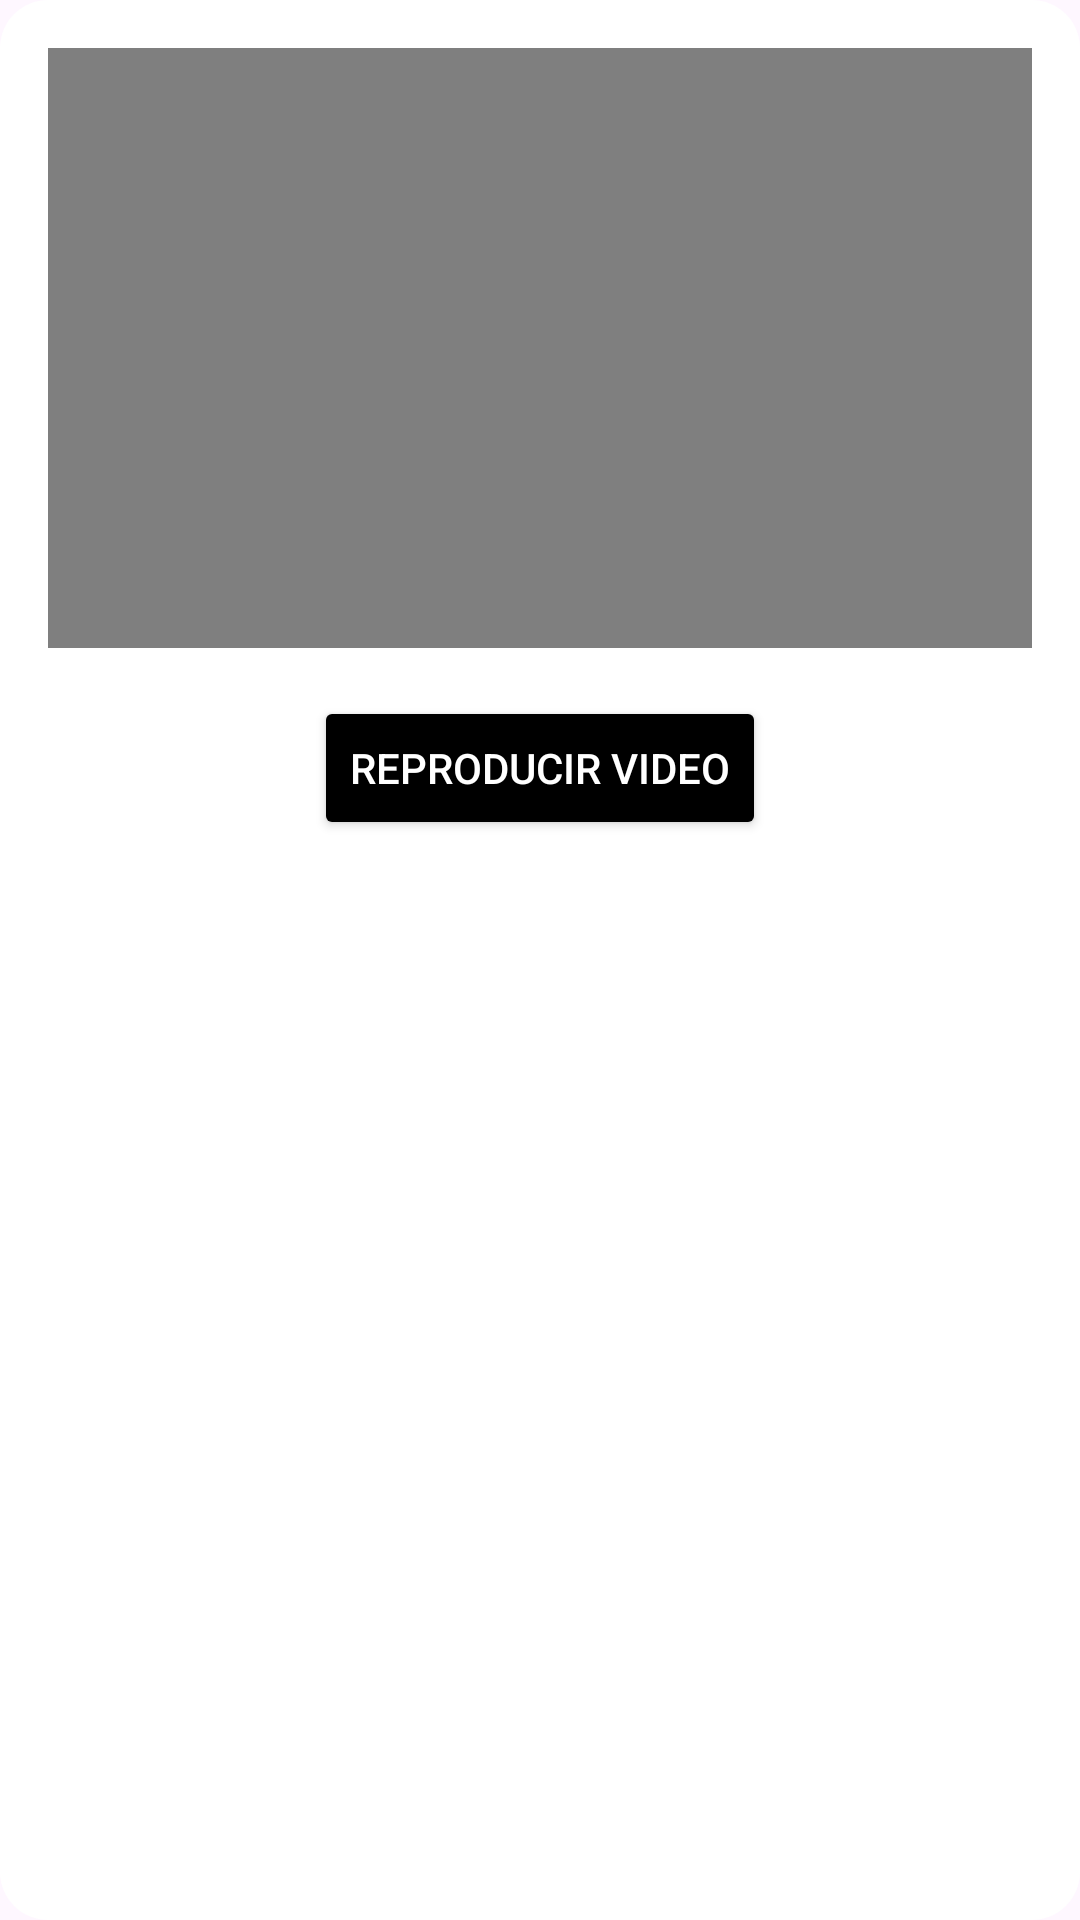

Here is an Android app screen rendered from its layout file. Give the layout XML and the strings, colors and styles it references.
<!-- AndroidManifest.xml: application theme Theme.CosaHorrosa -->
<!-- res/layout/dialog_video_popup.xml -->
<RelativeLayout xmlns:android="http://schemas.android.com/apk/res/android"
    android:layout_width="match_parent"
    android:layout_height="wrap_content"
    android:background="@drawable/bg_popup_rounded"
    android:padding="16dp">

    <ImageButton
        android:id="@+id/close_video_button"
        android:layout_width="40dp"
        android:layout_height="40dp"
        android:layout_alignParentTop="true"
        android:layout_alignParentEnd="true"
        android:background="?attr/selectableItemBackgroundBorderless"
        android:contentDescription="Cerrar video"
        android:enabled="false" />

    <VideoView
        android:id="@+id/video_view"
        android:layout_width="match_parent"
        android:layout_height="200dp"
        android:layout_centerHorizontal="true" />

    <Button
        android:id="@+id/start_video_button"
        android:layout_width="wrap_content"
        android:layout_height="wrap_content"
        android:layout_below="@id/video_view"
        android:layout_centerHorizontal="true"
        android:layout_marginTop="16dp"
        android:backgroundTint="@color/black"
        android:text="Reproducir Video"
        android:textColor="@android:color/white" />
</RelativeLayout>
<!-- resources referenced by this layout -->
<resources>
  <!-- drawable bg_popup_rounded (drawable) -->
  <shape xmlns:android="http://schemas.android.com/apk/res/android">
      <solid android:color="#FFFFFF" /> 
      <corners android:radius="16dp" /> 
      <padding
          android:left="10dp"
          android:right="10dp"
          android:top="10dp"
          android:bottom="10dp" />
  </shape>
  <style name="Theme.CosaHorrosa" parent="Base.Theme.CosaHorrosa" />
  <style name="Base.Theme.CosaHorrosa" parent="Theme.Material3.DayNight.NoActionBar">
          
          
      </style>
  <!-- not gathered from this repository: default colours our renderer supplied (Android Studio template values) -->
  <color name="black">#FF000000</color>
</resources>
